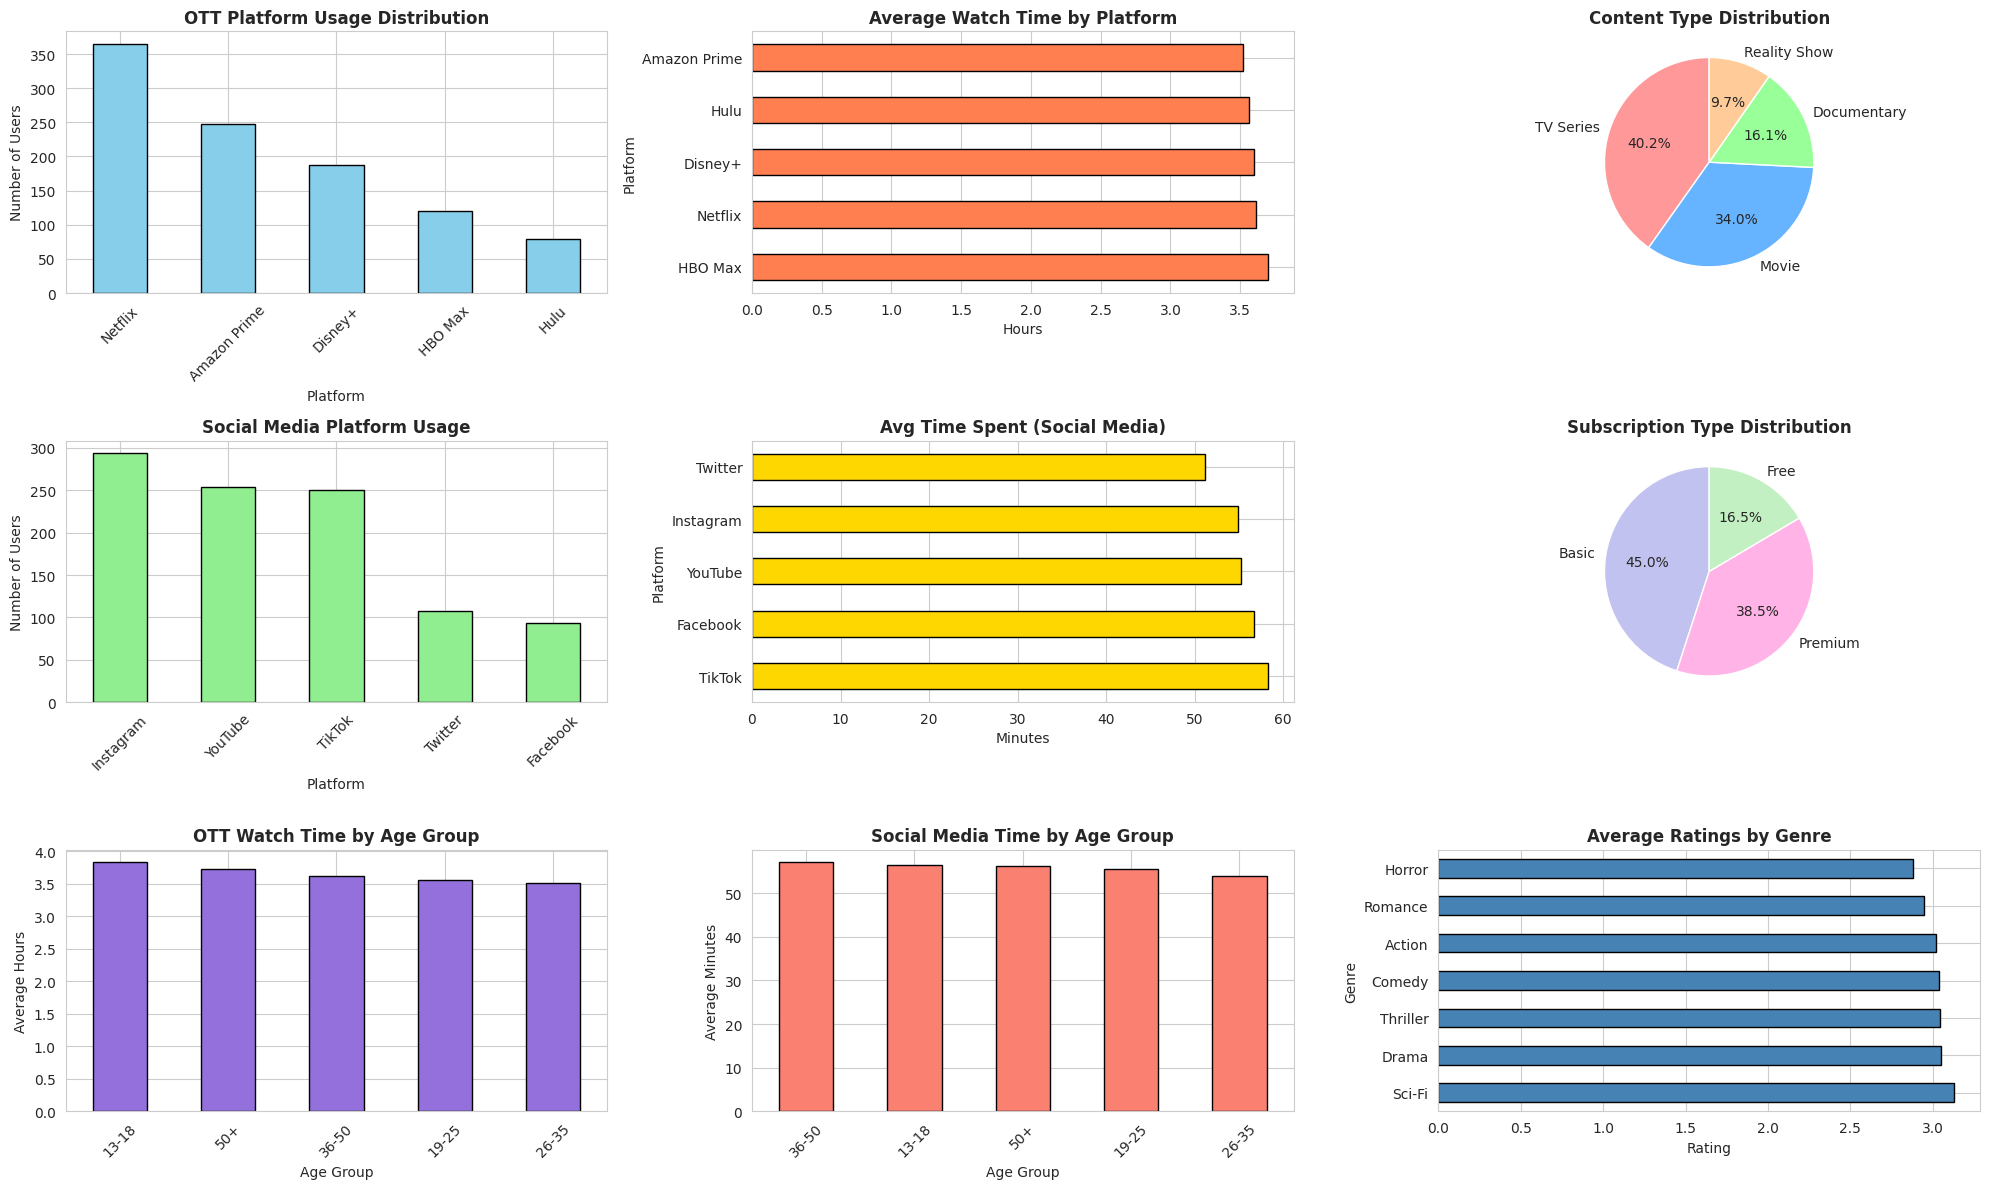
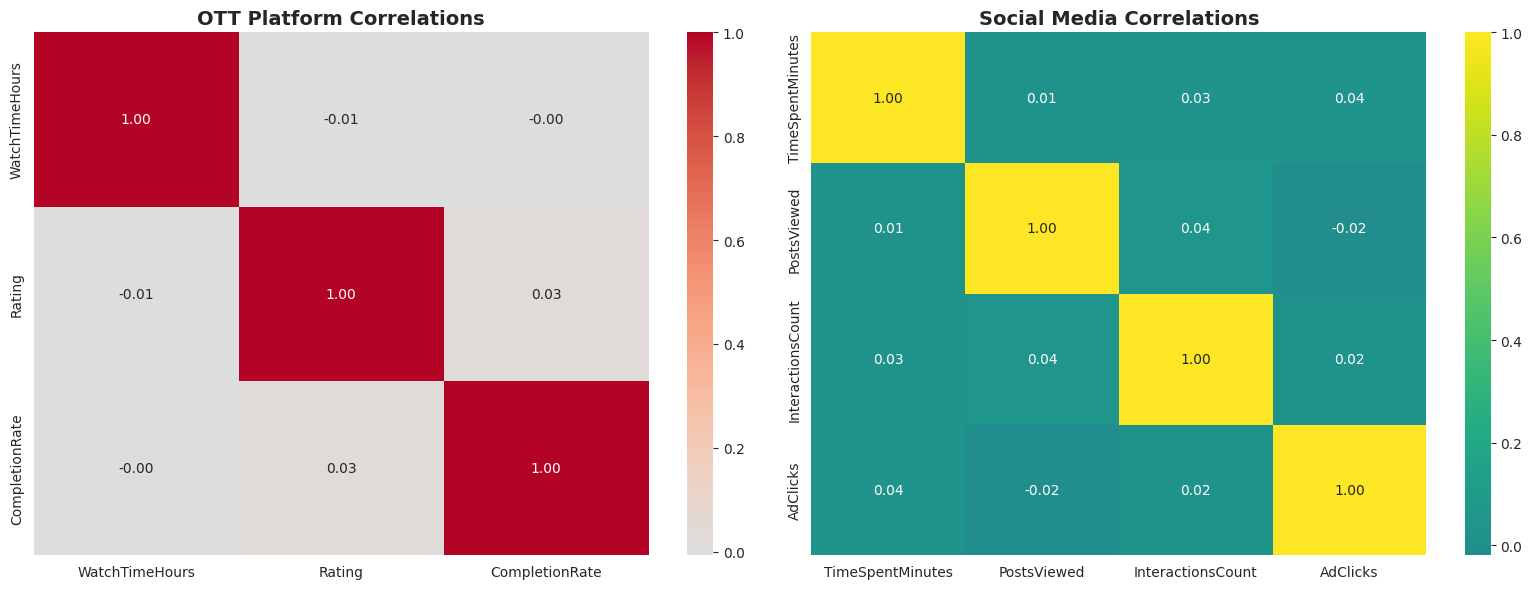

Reproduce these figures in Python, in order.
import pandas as pd
import numpy as np
import matplotlib.pyplot as plt
import seaborn as sns
from datetime import datetime, timedelta
import warnings
warnings.filterwarnings('ignore')

# Set style for better visualizations
sns.set_style("whitegrid")
plt.rcParams['figure.figsize'] = (12, 6)

print("=" * 80)
print("DIGITAL MEDIA TRENDS ANALYSIS: OTT & SOCIAL MEDIA PLATFORMS")
print("=" * 80)
print("\n")

# ============================================================================
# PART 1: GENERATE SYNTHETIC DATASET
# ============================================================================

print("STEP 1: Generating Datasets...")
print("-" * 80)

# Set random seed for reproducibility
np.random.seed(42)

# Generate OTT Platform Dataset
n_ott_records = 1000
ott_platforms = ['Netflix', 'Amazon Prime', 'Disney+', 'HBO Max', 'Hulu']
content_types = ['Movie', 'TV Series', 'Documentary', 'Reality Show']
genres = ['Action', 'Drama', 'Comedy', 'Thriller', 'Sci-Fi', 'Romance', 'Horror']
age_groups = ['13-18', '19-25', '26-35', '36-50', '50+']

ott_data = {
    'UserID': [f'U{str(i).zfill(4)}' for i in range(1, n_ott_records + 1)],
    'Platform': np.random.choice(ott_platforms, n_ott_records, p=[0.35, 0.25, 0.20, 0.12, 0.08]),
    'ContentType': np.random.choice(content_types, n_ott_records, p=[0.35, 0.40, 0.15, 0.10]),
    'Genre': np.random.choice(genres, n_ott_records),
    'WatchTimeHours': np.round(np.random.exponential(3, n_ott_records) + 0.5, 2),
    'SubscriptionType': np.random.choice(['Free', 'Basic', 'Premium'], n_ott_records, p=[0.15, 0.45, 0.40]),
    'AgeGroup': np.random.choice(age_groups, n_ott_records, p=[0.10, 0.30, 0.35, 0.20, 0.05]),
    'DeviceType': np.random.choice(['Mobile', 'Tablet', 'Smart TV', 'Desktop'], n_ott_records, p=[0.40, 0.15, 0.30, 0.15]),
    'Rating': np.round(np.random.uniform(1, 5, n_ott_records), 1),
    'CompletionRate': np.round(np.random.beta(8, 2, n_ott_records) * 100, 2)
}

df_ott = pd.DataFrame(ott_data)

# Generate Social Media Dataset
n_social_records = 1000
social_platforms = ['Instagram', 'TikTok', 'YouTube', 'Twitter', 'Facebook']
content_categories = ['Entertainment', 'Education', 'News', 'Sports', 'Lifestyle', 'Technology']
engagement_types = ['Like', 'Comment', 'Share', 'View']

social_data = {
    'UserID': [f'S{str(i).zfill(4)}' for i in range(1, n_social_records + 1)],
    'Platform': np.random.choice(social_platforms, n_social_records, p=[0.30, 0.25, 0.25, 0.10, 0.10]),
    'ContentCategory': np.random.choice(content_categories, n_social_records),
    'EngagementType': np.random.choice(engagement_types, n_social_records, p=[0.50, 0.20, 0.15, 0.15]),
    'TimeSpentMinutes': np.round(np.random.exponential(45, n_social_records) + 10, 2),
    'PostsViewed': np.random.poisson(50, n_social_records),
    'InteractionsCount': np.random.poisson(15, n_social_records),
    'AgeGroup': np.random.choice(age_groups, n_social_records, p=[0.25, 0.35, 0.25, 0.12, 0.03]),
    'InfluencerFollowing': np.random.choice(['Yes', 'No'], n_social_records, p=[0.65, 0.35]),
    'AdClicks': np.random.poisson(3, n_social_records)
}

df_social = pd.DataFrame(social_data)

print(f"✓ OTT Dataset created: {len(df_ott)} records")
print(f"✓ Social Media Dataset created: {len(df_social)} records")
print("\n")

# ============================================================================
# PART 2: DATA EXPLORATION
# ============================================================================

print("STEP 2: Data Exploration")
print("-" * 80)

print("\n--- OTT Platform Dataset ---")
print(df_ott.head())
print(f"\nDataset Shape: {df_ott.shape}")
print(f"\nData Types:\n{df_ott.dtypes}")
print(f"\nMissing Values:\n{df_ott.isnull().sum()}")

print("\n--- Social Media Dataset ---")
print(df_social.head())
print(f"\nDataset Shape: {df_social.shape}")
print(f"\nData Types:\n{df_social.dtypes}")
print(f"\nMissing Values:\n{df_social.isnull().sum()}")
print("\n")

# ============================================================================
# PART 3: STATISTICAL ANALYSIS
# ============================================================================

print("STEP 3: Statistical Analysis")
print("-" * 80)

print("\n--- OTT Platform Statistics ---")
print(df_ott.describe())

print("\n--- Social Media Statistics ---")
print(df_social.describe())
print("\n")

# ============================================================================
# PART 4: TREND ANALYSIS
# ============================================================================

print("STEP 4: Uncovering Key Trends")
print("-" * 80)

# OTT Trends
print("\n1. OTT PLATFORM TRENDS:")
print("-" * 40)

platform_usage = df_ott['Platform'].value_counts()
print(f"\nPlatform Popularity:\n{platform_usage}")

avg_watch_time = df_ott.groupby('Platform')['WatchTimeHours'].mean().sort_values(ascending=False)
print(f"\nAverage Watch Time by Platform (hours):\n{avg_watch_time.round(2)}")

content_preference = df_ott['ContentType'].value_counts()
print(f"\nContent Type Preferences:\n{content_preference}")

subscription_dist = df_ott['SubscriptionType'].value_counts()
print(f"\nSubscription Distribution:\n{subscription_dist}")

# Social Media Trends
print("\n\n2. SOCIAL MEDIA TRENDS:")
print("-" * 40)

social_platform_usage = df_social['Platform'].value_counts()
print(f"\nPlatform Popularity:\n{social_platform_usage}")

avg_time_spent = df_social.groupby('Platform')['TimeSpentMinutes'].mean().sort_values(ascending=False)
print(f"\nAverage Time Spent by Platform (minutes):\n{avg_time_spent.round(2)}")

content_category = df_social['ContentCategory'].value_counts()
print(f"\nContent Category Preferences:\n{content_category}")

engagement_analysis = df_social.groupby('Platform')['InteractionsCount'].mean().sort_values(ascending=False)
print(f"\nAverage Interactions by Platform:\n{engagement_analysis.round(2)}")

# Age Group Analysis
print("\n\n3. AGE GROUP INSIGHTS:")
print("-" * 40)

ott_age = df_ott.groupby('AgeGroup')['WatchTimeHours'].mean().sort_values(ascending=False)
print(f"\nOTT Watch Time by Age Group:\n{ott_age.round(2)}")

social_age = df_social.groupby('AgeGroup')['TimeSpentMinutes'].mean().sort_values(ascending=False)
print(f"\nSocial Media Time by Age Group:\n{social_age.round(2)}")

print("\n")

# ============================================================================
# PART 5: ADVANCED INSIGHTS
# ============================================================================

print("STEP 5: Advanced Insights")
print("-" * 80)

# Device preferences
device_analysis = df_ott.groupby('DeviceType').agg({
    'WatchTimeHours': 'mean',
    'Rating': 'mean',
    'CompletionRate': 'mean'
}).round(2)
print("\nDevice Type Analysis (OTT):")
print(device_analysis)

# Genre ratings
genre_ratings = df_ott.groupby('Genre')['Rating'].mean().sort_values(ascending=False)
print(f"\nTop Rated Genres:\n{genre_ratings.round(2)}")

# Influencer impact
influencer_impact = df_social.groupby('InfluencerFollowing').agg({
    'TimeSpentMinutes': 'mean',
    'InteractionsCount': 'mean',
    'AdClicks': 'mean'
}).round(2)
print("\nInfluencer Following Impact:")
print(influencer_impact)

print("\n")

# ============================================================================
# PART 6: VISUALIZATIONS
# ============================================================================

print("STEP 6: Creating Visualizations...")
print("-" * 80)

# Create a figure with multiple subplots
fig = plt.figure(figsize=(20, 12))

# 1. OTT Platform Distribution
ax1 = plt.subplot(3, 3, 1)
platform_usage.plot(kind='bar', color='skyblue', edgecolor='black')
plt.title('OTT Platform Usage Distribution', fontsize=12, fontweight='bold')
plt.xlabel('Platform')
plt.ylabel('Number of Users')
plt.xticks(rotation=45)

# 2. Average Watch Time by Platform
ax2 = plt.subplot(3, 3, 2)
avg_watch_time.plot(kind='barh', color='coral', edgecolor='black')
plt.title('Average Watch Time by Platform', fontsize=12, fontweight='bold')
plt.xlabel('Hours')
plt.ylabel('Platform')

# 3. Content Type Distribution
ax3 = plt.subplot(3, 3, 3)
content_preference.plot(kind='pie', autopct='%1.1f%%', startangle=90, colors=['#ff9999','#66b3ff','#99ff99','#ffcc99'])
plt.title('Content Type Distribution', fontsize=12, fontweight='bold')
plt.ylabel('')

# 4. Social Media Platform Usage
ax4 = plt.subplot(3, 3, 4)
social_platform_usage.plot(kind='bar', color='lightgreen', edgecolor='black')
plt.title('Social Media Platform Usage', fontsize=12, fontweight='bold')
plt.xlabel('Platform')
plt.ylabel('Number of Users')
plt.xticks(rotation=45)

# 5. Average Time Spent on Social Media
ax5 = plt.subplot(3, 3, 5)
avg_time_spent.plot(kind='barh', color='gold', edgecolor='black')
plt.title('Avg Time Spent (Social Media)', fontsize=12, fontweight='bold')
plt.xlabel('Minutes')
plt.ylabel('Platform')

# 6. Subscription Type Distribution
ax6 = plt.subplot(3, 3, 6)
subscription_dist.plot(kind='pie', autopct='%1.1f%%', startangle=90, colors=['#c2c2f0','#ffb3e6','#c2f0c2'])
plt.title('Subscription Type Distribution', fontsize=12, fontweight='bold')
plt.ylabel('')

# 7. Watch Time by Age Group
ax7 = plt.subplot(3, 3, 7)
ott_age.plot(kind='bar', color='mediumpurple', edgecolor='black')
plt.title('OTT Watch Time by Age Group', fontsize=12, fontweight='bold')
plt.xlabel('Age Group')
plt.ylabel('Average Hours')
plt.xticks(rotation=45)

# 8. Social Media Time by Age Group
ax8 = plt.subplot(3, 3, 8)
social_age.plot(kind='bar', color='salmon', edgecolor='black')
plt.title('Social Media Time by Age Group', fontsize=12, fontweight='bold')
plt.xlabel('Age Group')
plt.ylabel('Average Minutes')
plt.xticks(rotation=45)

# 9. Genre Ratings
ax9 = plt.subplot(3, 3, 9)
genre_ratings.plot(kind='barh', color='steelblue', edgecolor='black')
plt.title('Average Ratings by Genre', fontsize=12, fontweight='bold')
plt.xlabel('Rating')
plt.ylabel('Genre')

plt.tight_layout()
plt.savefig('digital_media_analysis.png', dpi=300, bbox_inches='tight')
print("✓ Visualizations saved as 'digital_media_analysis.png'")

# Additional correlation heatmap
fig2, (ax1, ax2) = plt.subplots(1, 2, figsize=(16, 6))

# OTT Correlation
ott_numeric = df_ott[['WatchTimeHours', 'Rating', 'CompletionRate']].corr()
sns.heatmap(ott_numeric, annot=True, cmap='coolwarm', center=0, ax=ax1, fmt='.2f')
ax1.set_title('OTT Platform Correlations', fontsize=14, fontweight='bold')

# Social Media Correlation
social_numeric = df_social[['TimeSpentMinutes', 'PostsViewed', 'InteractionsCount', 'AdClicks']].corr()
sns.heatmap(social_numeric, annot=True, cmap='viridis', center=0, ax=ax2, fmt='.2f')
ax2.set_title('Social Media Correlations', fontsize=14, fontweight='bold')

plt.tight_layout()
plt.savefig('correlation_heatmaps.png', dpi=300, bbox_inches='tight')
print("✓ Correlation heatmaps saved as 'correlation_heatmaps.png'")

plt.show()

# ============================================================================
# PART 7: KEY FINDINGS & RECOMMENDATIONS
# ============================================================================

print("\n")
print("STEP 7: Key Findings & Recommendations")
print("=" * 80)

print("\n📊 KEY FINDINGS:")
print("-" * 80)

print("\n1. OTT PLATFORM INSIGHTS:")
print(f"   • Netflix dominates with {platform_usage['Netflix']} users ({platform_usage['Netflix']/len(df_ott)*100:.1f}%)")
print(f"   • TV Series is the most popular content type ({content_preference['TV Series']} views)")
print(f"   • Premium subscriptions account for {subscription_dist['Premium']/len(df_ott)*100:.1f}% of users")
print(f"   • Mobile devices are preferred by {(df_ott['DeviceType']=='Mobile').sum()/len(df_ott)*100:.1f}% of users")

print("\n2. SOCIAL MEDIA INSIGHTS:")
print(f"   • Instagram leads with {social_platform_usage['Instagram']} users")
print(f"   • {(df_social['InfluencerFollowing']=='Yes').sum()/len(df_social)*100:.1f}% of users follow influencers")
print(f"   • Entertainment is the top content category")
print(f"   • Age group 19-25 is the most active demographic")

print("\n3. CROSS-PLATFORM TRENDS:")
print(f"   • Young users (19-25) spend more time on social media")
print(f"   • Mid-age users (26-35) prefer OTT platforms for longer content")
print(f"   • Mobile-first approach is critical for both platforms")

print("\n💡 RECOMMENDATIONS:")
print("-" * 80)
print("   1. Focus on mobile optimization for better user experience")
print("   2. Invest in TV Series content for OTT platforms")
print("   3. Leverage influencer marketing for social media engagement")
print("   4. Create age-specific content strategies")
print("   5. Offer flexible subscription models to attract free-tier users")

print("\n")
print("=" * 80)
print("ANALYSIS COMPLETE!")
print("=" * 80)

# Save datasets to CSV
df_ott.to_csv('ott_platform_data.csv', index=False)
df_social.to_csv('social_media_data.csv', index=False)
print("\n✓ Datasets saved: 'ott_platform_data.csv' and 'social_media_data.csv'")
print("\nThank you for using Digital Media Trends Analysis System!")
print("=" * 80)